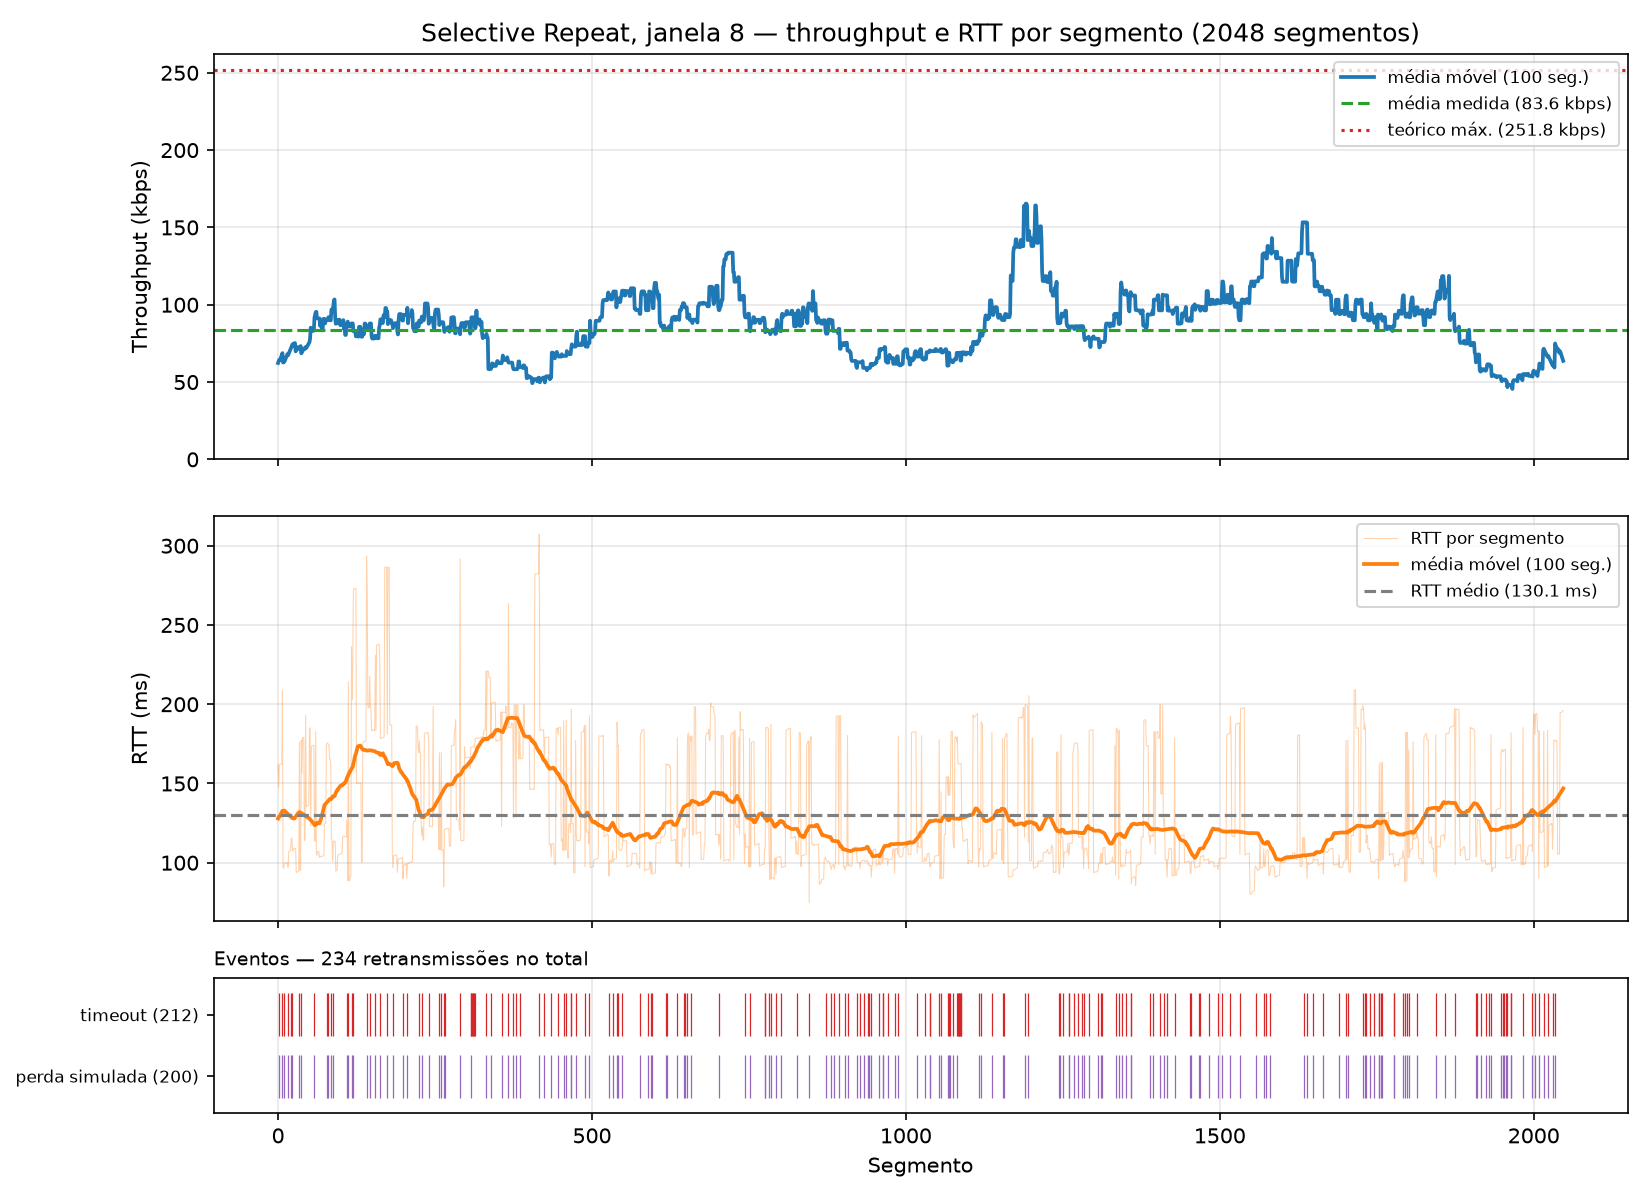

Values plotted in this chart, from the file beside it:
segment, timestamp, size_bytes, rtt_ms, rtt_estimated_ms, timeout_ms, throughput_kbps, retransmissions, timeout_occurred, window_size, protocol, simulated_loss, sim_drops, recv_time_ms
0, 2026-10-26T15:07:53.925562-03:00, 512, 161.7, , 500, 25.32, 0, 0, 8, sr, 0, 0, 161.8
1, 2026-10-26T15:07:54.917175-03:00, 512, 147.6, , 500, 9.282, 2, 1, 8, sr, 1, 2, 1153
2, 2026-10-26T15:07:53.925998-03:00, 512, 161.8, , 500, 7190, 0, 0, 8, sr, 0, 0, 162.3
3, 2026-10-26T15:07:53.926203-03:00, 512, 161.9, , 500, 19924, 0, 0, 8, sr, 0, 0, 162.5
4, 2026-10-26T15:07:53.926356-03:00, 512, 162, , 500, 25154, 0, 0, 8, sr, 0, 0, 162.7
5, 2026-10-26T15:07:53.926496-03:00, 512, 162.1, , 500, 28453, 0, 0, 8, sr, 0, 0, 162.8
6, 2026-10-26T15:07:53.926632-03:00, 512, 162.2, , 500, 29789, 0, 0, 8, sr, 0, 0, 163
7, 2026-10-26T15:07:54.475843-03:00, 512, 208.8, , 500, 9.044, 1, 1, 8, sr, 1, 1, 712
8, 2026-10-26T15:07:54.022931-03:00, 512, 96.98, , 500, 42.61, 0, 0, 8, sr, 0, 0, 259.1
9, 2026-10-26T15:07:55.517072-03:00, 512, 96.48, , 500, 8.211, 1, 1, 8, sr, 1, 1, 1753
10, 2026-10-26T15:07:55.017097-03:00, 512, 99.43, , 500, 40.98, 0, 0, 8, sr, 0, 0, 1253
11, 2026-10-26T15:07:55.017388-03:00, 512, 99.73, , 500, 10151, 0, 0, 8, sr, 0, 0, 1254
12, 2026-10-26T15:07:55.017565-03:00, 512, 99.86, , 500, 19622, 0, 0, 8, sr, 0, 0, 1254
13, 2026-10-26T15:07:55.017723-03:00, 512, 99.94, , 500, 25135, 0, 0, 8, sr, 0, 0, 1254
14, 2026-10-26T15:07:55.017888-03:00, 512, 100, , 500, 25135, 0, 0, 8, sr, 0, 0, 1254
15, 2026-10-26T15:07:55.018044-03:00, 512, 100.1, , 500, 25200, 0, 0, 8, sr, 0, 0, 1254
16, 2026-10-26T15:07:55.518018-03:00, 512, 97.2, , 500, 3704, 1, 1, 8, sr, 1, 1, 1754
17, 2026-10-26T15:07:55.624241-03:00, 512, 106.8, , 500, 38.61, 0, 0, 8, sr, 0, 0, 1860
18, 2026-10-26T15:07:55.624649-03:00, 512, 107.2, , 500, 7435, 0, 0, 8, sr, 0, 0, 1861
19, 2026-10-26T15:07:55.624919-03:00, 512, 107.4, , 500, 14622, 0, 0, 8, sr, 0, 0, 1861
20, 2026-10-26T15:07:55.625161-03:00, 512, 107.6, , 500, 16417, 0, 0, 8, sr, 0, 0, 1861
21, 2026-10-26T15:07:56.136332-03:00, 512, 115.4, , 500, 10.19, 1, 1, 8, sr, 1, 1, 2372
22, 2026-10-26T15:07:56.136777-03:00, 512, 115.6, , 500, 6691, 1, 1, 8, sr, 1, 1, 2373
23, 2026-10-26T15:07:55.625433-03:00, 512, 107.6, , 500, 15138, 0, 0, 8, sr, 0, 0, 1862
24, 2026-10-26T15:07:55.625591-03:00, 512, 107.4, , 500, 25714, 0, 0, 8, sr, 0, 0, 1862
25, 2026-10-26T15:07:55.733574-03:00, 512, 109, , 500, 37.99, 0, 0, 8, sr, 0, 0, 1970
26, 2026-10-26T15:07:55.733893-03:00, 512, 109.1, , 500, 9708, 0, 0, 8, sr, 0, 0, 1970
27, 2026-10-26T15:07:55.734095-03:00, 512, 109, , 500, 16839, 0, 0, 8, sr, 0, 0, 1970
28, 2026-10-26T15:07:55.734268-03:00, 512, 109, , 500, 23895, 0, 0, 8, sr, 0, 0, 1971
29, 2026-10-26T15:07:56.230535-03:00, 512, 93.8, , 500, 43.78, 0, 0, 8, sr, 0, 0, 2467
30, 2026-10-26T15:07:56.231087-03:00, 512, 94.13, , 500, 5638, 0, 0, 8, sr, 0, 0, 2467
31, 2026-10-26T15:07:56.231404-03:00, 512, 94.38, , 500, 11654, 0, 0, 8, sr, 0, 0, 2468
32, 2026-10-26T15:07:56.231639-03:00, 512, 94.54, , 500, 16625, 0, 0, 8, sr, 0, 0, 2468
33, 2026-10-26T15:07:56.232046-03:00, 512, 94.81, , 500, 11577, 0, 0, 8, sr, 0, 0, 2468
34, 2026-10-26T15:07:56.815903-03:00, 512, 176.1, , 500, 10.12, 1, 1, 8, sr, 1, 1, 3052
35, 2026-10-26T15:07:56.232345-03:00, 512, 95, , 500, 11837, 0, 0, 8, sr, 0, 0, 2469
36, 2026-10-26T15:07:56.232488-03:00, 512, 95.08, , 500, 27621, 0, 0, 8, sr, 0, 0, 2469
37, 2026-10-26T15:07:56.910738-03:00, 512, 177.4, , 500, 43.2, 1, 1, 8, sr, 1, 1, 3147
38, 2026-10-26T15:07:56.388004-03:00, 512, 156.6, , 500, 26.37, 0, 0, 8, sr, 0, 0, 2624
39, 2026-10-26T15:07:56.410508-03:00, 512, 178.8, , 500, 182, 0, 0, 8, sr, 0, 0, 2647
40, 2026-10-26T15:07:56.410852-03:00, 512, 179, , 500, 8739, 0, 0, 8, sr, 0, 0, 2647
41, 2026-10-26T15:07:56.411066-03:00, 512, 178.9, , 500, 17099, 0, 0, 8, sr, 0, 0, 2647
42, 2026-10-26T15:07:56.930214-03:00, 512, 114, , 500, 209.7, 0, 0, 8, sr, 0, 0, 3166
43, 2026-10-26T15:07:56.930656-03:00, 512, 114.4, , 500, 7348, 0, 0, 8, sr, 0, 0, 3167
44, 2026-10-26T15:07:57.009646-03:00, 512, 193, , 500, 52.02, 0, 0, 8, sr, 0, 0, 3246
45, 2026-10-26T15:07:57.046406-03:00, 512, 135.3, , 500, 111.1, 0, 0, 8, sr, 0, 0, 3283
46, 2026-10-26T15:07:57.046822-03:00, 512, 135.7, , 500, 7338, 0, 0, 8, sr, 0, 0, 3283
47, 2026-10-26T15:07:57.047084-03:00, 512, 135.9, , 500, 14879, 0, 0, 8, sr, 0, 0, 3283
48, 2026-10-26T15:07:57.047316-03:00, 512, 136.1, , 500, 16946, 0, 0, 8, sr, 0, 0, 3284
49, 2026-10-26T15:07:57.047530-03:00, 512, 136.2, , 500, 18825, 0, 0, 8, sr, 0, 0, 3284
50, 2026-10-26T15:07:57.115489-03:00, 512, 184.9, , 500, 60.42, 0, 0, 8, sr, 0, 0, 3352
51, 2026-10-26T15:07:57.115876-03:00, 512, 185.1, , 500, 7623, 0, 0, 8, sr, 0, 0, 3352
52, 2026-10-26T15:07:57.133173-03:00, 512, 123.2, , 500, 238.6, 0, 0, 8, sr, 0, 0, 3369
53, 2026-10-26T15:07:57.219169-03:00, 512, 172.4, , 500, 47.65, 0, 0, 8, sr, 0, 0, 3455
54, 2026-10-26T15:07:57.220846-03:00, 512, 173.8, , 500, 2266, 0, 0, 8, sr, 0, 0, 3457
55, 2026-10-26T15:07:57.221164-03:00, 512, 174, , 500, 11429, 0, 0, 8, sr, 0, 0, 3457
56, 2026-10-26T15:07:57.221415-03:00, 512, 174, , 500, 15693, 0, 0, 8, sr, 0, 0, 3458
57, 2026-10-26T15:07:57.221649-03:00, 512, 174, , 500, 17476, 0, 0, 8, sr, 0, 0, 3458
58, 2026-10-26T15:07:57.732608-03:00, 512, 114.6, , 500, 10.15, 1, 1, 8, sr, 1, 1, 3969
59, 2026-10-26T15:07:57.229577-03:00, 512, 113.5, , 500, 520.9, 0, 0, 8, sr, 0, 0, 3466
... 1,988 more rows
